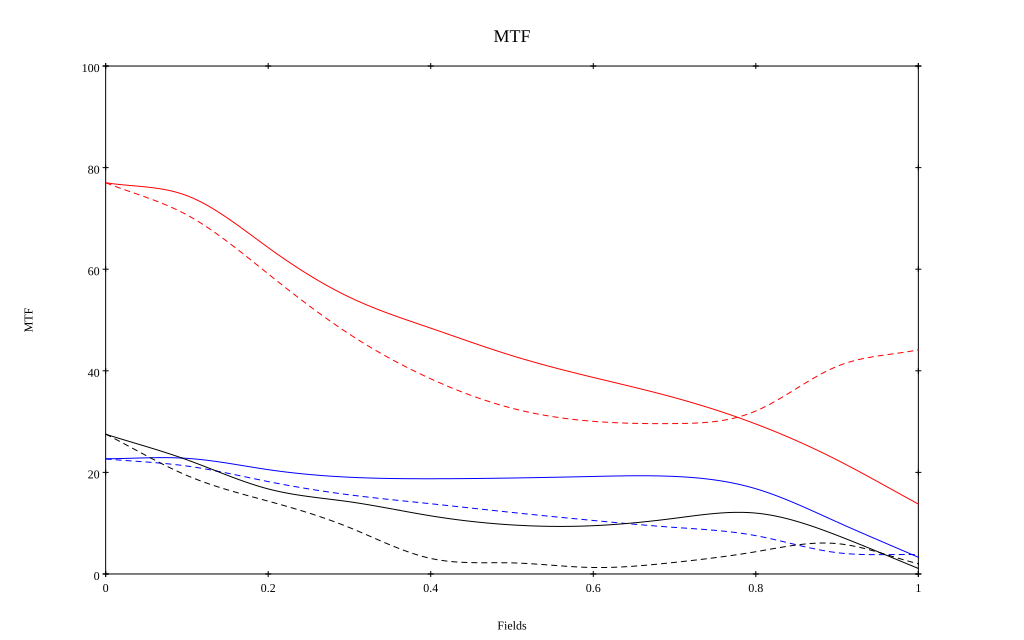

The table this chart was drawn from, first rows:
, 0, 0.1, 0.2, 0.3, 0.4, 0.5, 0.6, 0.7, 0.8, 0.9, 1
10 sag, 0.77, 0.745, 0.643, 0.545, 0.484, 0.43, 0.387, 0.347, 0.295, 0.224, 0.138
10 tan, 0.77, 0.707, 0.591, 0.472, 0.384, 0.326, 0.301, 0.296, 0.321, 0.409, 0.441
30 sag, 0.227, 0.228, 0.205, 0.19, 0.187, 0.189, 0.192, 0.192, 0.168, 0.102, 0.033
30 tan, 0.226, 0.212, 0.182, 0.156, 0.138, 0.121, 0.105, 0.092, 0.075, 0.042, 0.038
50 sag, 0.275, 0.225, 0.167, 0.142, 0.114, 0.097, 0.095, 0.11, 0.12, 0.076, 0.011
50 tan, 0.275, 0.194, 0.143, 0.091, 0.031, 0.022, 0.013, 0.023, 0.044, 0.06, 0.02
